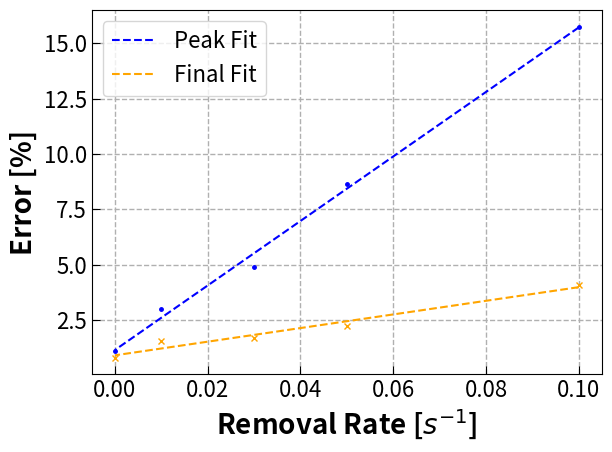

This chart was generated by the following Python code:
import matplotlib.pyplot as plt
import numpy as np

plt.rcParams["font.size"] = 16
plt.rcParams["axes.labelsize"] = 20
plt.rcParams["axes.labelweight"] = "bold"
plt.rcParams["lines.linewidth"] = 1.5
plt.rcParams["lines.markersize"] = 5
plt.rcParams["axes.grid"] = True
plt.rcParams["axes.grid.which"] = "major"
plt.rcParams["grid.linestyle"] = "--"
plt.rcParams["grid.linewidth"] = 1
plt.rcParams["xtick.direction"] = "in"
plt.rcParams["ytick.direction"] = "in"
plt.rcParams["xtick.major.size"] = 6.0
plt.rcParams["ytick.major.size"] = 6.0
plt.rcParams["xtick.minor.size"] = 3.0
plt.rcParams["ytick.minor.size"] = 3.0
plt.rcParams["figure.autolayout"] = True
plt.rcParams['savefig.dpi'] = 600



xs = [0.1, 0.05, 0.03, 0.01, 0.0]
peak = [15.76, 8.64, 4.92, 3.02, 1.10]
ss = [4.10, 2.24, 1.71, 1.56, 0.80]

coef = np.polyfit(xs,peak,1)
poly1d_peak = np.poly1d(coef) 
coef = np.polyfit(xs,ss,1)
poly1d_ss = np.poly1d(coef) 
# poly1d_fn is now a function which takes in x and returns an estimate for y
print(f'{poly1d_peak = }')
print(f'{poly1d_ss = }')

#plt.plot(x,y, 'yo', x, poly1d_fn(x), '--k') #'--k'=black dashed line, 'yo' = yellow circle marker


plt.plot(xs, peak, marker='.', linestyle='', color='blue')
plt.plot(xs, poly1d_peak(xs), label='Peak Fit', color='blue', linestyle='--')
plt.plot(xs, ss, marker='x', linestyle='', color='orange')
plt.plot(xs, poly1d_ss(xs), label='Final Fit', color='orange', linestyle='--')
plt.ylabel('Error [%]')
plt.legend()
plt.xlabel('Removal Rate [$s^{-1}$]')
plt.tight_layout()
plt.savefig('removal_err.png')
plt.close()
